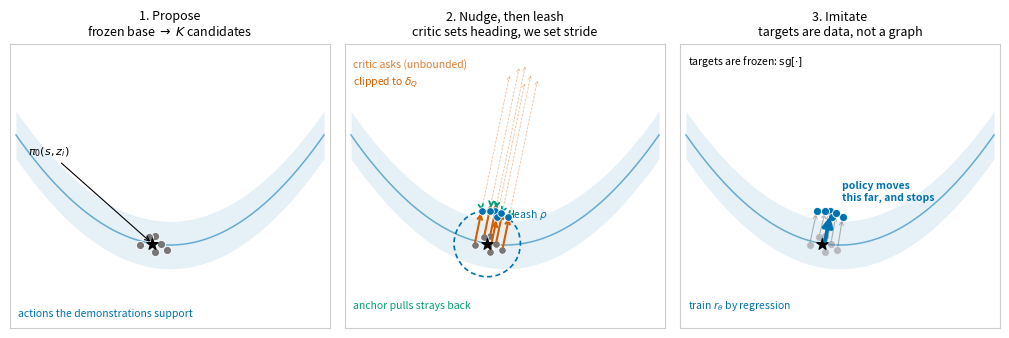

This figure's Python source: (Note: this script raises an exception after producing the figure.)
"""Fig. 3: CAST method overview (schematic, not measured data).

Three panels matching the four steps in sec:field-update:
  (1) Propose  -- frozen base maps noise to a cloud of candidate actions
  (2) Nudge + Leash -- critic gradient, clipped; anchor pulls back strays
  (3) Imitate  -- regress the residual head onto the frozen targets
"""
import matplotlib
matplotlib.use("Agg")
import matplotlib.pyplot as plt
import numpy as np
from matplotlib.patches import Circle, FancyArrowPatch

rng = np.random.default_rng(0)
BLUE, ORANGE, GREY, GREEN = "#0072B2", "#D55E00", "#777777", "#009E73"

fig, axes = plt.subplots(1, 3, figsize=(10.2, 3.3))
for ax in axes:
    ax.set_xlim(-1.35, 1.35); ax.set_ylim(-1.15, 1.25)
    ax.set_xticks([]); ax.set_yticks([]); ax.set_aspect("equal")
    for sp in ax.spines.values():
        sp.set_color("#cccccc")

# data-manifold band, shared by all panels (same shape family as Fig. 1)
gx = np.linspace(-1.30, 1.30, 240)
gy = 0.55 * gx**2 - 0.45
HALF = 0.20

a0 = np.array([-0.15, 0.55 * (-0.15)**2 - 0.45])                       # base action pi_0(s,z)
_cx = -0.15 + rng.normal(0, 0.20, size=6)
cand = np.stack([_cx, 0.55 * _cx**2 - 0.45 + rng.normal(0, 0.055, size=6)], 1)      # K sampled candidates

# ---------------- (1) Propose ----------------
ax = axes[0]
ax.fill_between(gx, gy - HALF, gy + HALF, color=BLUE, alpha=0.10, lw=0)
ax.plot(gx, gy, color=BLUE, lw=1.1, alpha=0.55)
ax.text(-1.28, -1.05, "actions the demonstrations support", fontsize=7.5, color=BLUE)
ax.scatter(*cand.T, s=34, color=GREY, zorder=3, edgecolor="white", lw=0.6)
ax.scatter(*a0, s=70, marker="*", color="black", zorder=4)
ax.annotate(r"$\pi_0(s,z_i)$", xy=a0, xytext=(a0[0] - 1.05, a0[1] + 0.75),
            fontsize=8, arrowprops=dict(arrowstyle="->", color="black", lw=0.8))
ax.set_title("1. Propose\n" + r"frozen base $\to$ $K$ candidates", fontsize=9)

# ---------------- (2) Nudge + Leash ----------------
ax = axes[1]
ax.fill_between(gx, gy - HALF, gy + HALF, color=BLUE, alpha=0.10, lw=0)
ax.plot(gx, gy, color=BLUE, lw=1.1, alpha=0.55)
rho = 0.28
ax.add_patch(Circle(a0, rho, fill=False, ls=(0, (3, 2)), ec=BLUE, lw=1.2))
ax.text(a0[0] + rho * 0.72, a0[1] + rho * 0.80, r"leash $\rho$", fontsize=7.5, color=BLUE)

# critic points up-right, off the band: raw ask vs what CAST allows
raw = np.array([0.30, 1.45])
for c in cand:
    want = c + raw                                   # unclipped critic ask
    step = raw / np.linalg.norm(raw) * 0.30          # clipped to delta_Q
    tgt = c + step
    d = tgt - a0
    if np.linalg.norm(d) > rho:                      # anchor pulls it back
        tgt = a0 + d / np.linalg.norm(d) * rho
        ax.add_patch(FancyArrowPatch(c + step, tgt, arrowstyle="->",
                                     color=GREEN, lw=1.3, mutation_scale=8, zorder=5))
    ax.add_patch(FancyArrowPatch(c, want, arrowstyle="->", color=ORANGE, lw=0.7,
                                 alpha=0.35, ls=(0, (2, 2)), mutation_scale=6))
    ax.add_patch(FancyArrowPatch(c, c + step, arrowstyle="->", color=ORANGE,
                                 lw=1.5, mutation_scale=8, zorder=4))
    ax.scatter(*tgt, s=30, color=BLUE, zorder=6, edgecolor="white", lw=0.6)
ax.scatter(*cand.T, s=30, color=GREY, zorder=3, edgecolor="white", lw=0.6)
ax.scatter(*a0, s=70, marker="*", color="black", zorder=7)
ax.text(-1.28, 1.05, "critic asks (unbounded)", fontsize=7.5, color=ORANGE, alpha=0.8)
ax.text(-1.28, 0.90, r"clipped to $\delta_Q$", fontsize=7.5, color=ORANGE)
ax.text(-1.28, -0.98, "anchor pulls strays back", fontsize=7.5, color=GREEN)
ax.set_title("2. Nudge, then leash\n" + r"critic sets heading, we set stride", fontsize=9)

# ---------------- (3) Imitate ----------------
ax = axes[2]
ax.fill_between(gx, gy - HALF, gy + HALF, color=BLUE, alpha=0.10, lw=0)
ax.plot(gx, gy, color=BLUE, lw=1.1, alpha=0.55)
tgts = []
for c in cand:
    step = raw / np.linalg.norm(raw) * 0.30
    t = c + step; d = t - a0
    if np.linalg.norm(d) > rho:
        t = a0 + d / np.linalg.norm(d) * rho
    tgts.append(t)
tgts = np.array(tgts)
ax.scatter(*cand.T, s=30, color=GREY, alpha=0.45, zorder=3, edgecolor="white", lw=0.6)
ax.scatter(*tgts.T, s=34, color=BLUE, zorder=5, edgecolor="white", lw=0.6)
for c, t in zip(cand, tgts):
    ax.add_patch(FancyArrowPatch(c, t, arrowstyle="->", color=GREY, lw=0.8,
                                 alpha=0.55, mutation_scale=7))
ax.text(-1.28, 1.08, r"targets are frozen: $\mathrm{sg}[\cdot]$", fontsize=7.5, color="black")
ax.add_patch(FancyArrowPatch(cand.mean(0), tgts.mean(0), arrowstyle="-|>", color=BLUE,
                             lw=2.6, mutation_scale=15, zorder=8))
ax.text(tgts.mean(0)[0] + 0.10, tgts.mean(0)[1] + 0.12, "policy moves\nthis far, and stops",
        fontsize=7.5, color=BLUE, fontweight="bold")
ax.text(-1.28, -0.98, r"train $r_\theta$ by regression", fontsize=7.5, color=BLUE)
ax.scatter(*a0, s=70, marker="*", color="black", zorder=7)
ax.set_title("3. Imitate\n" + r"targets are data, not a graph", fontsize=9)

fig.tight_layout()
out = "iclr2026/figures/method_overview.pdf"
fig.savefig(out, bbox_inches="tight")
print("wrote", out)
